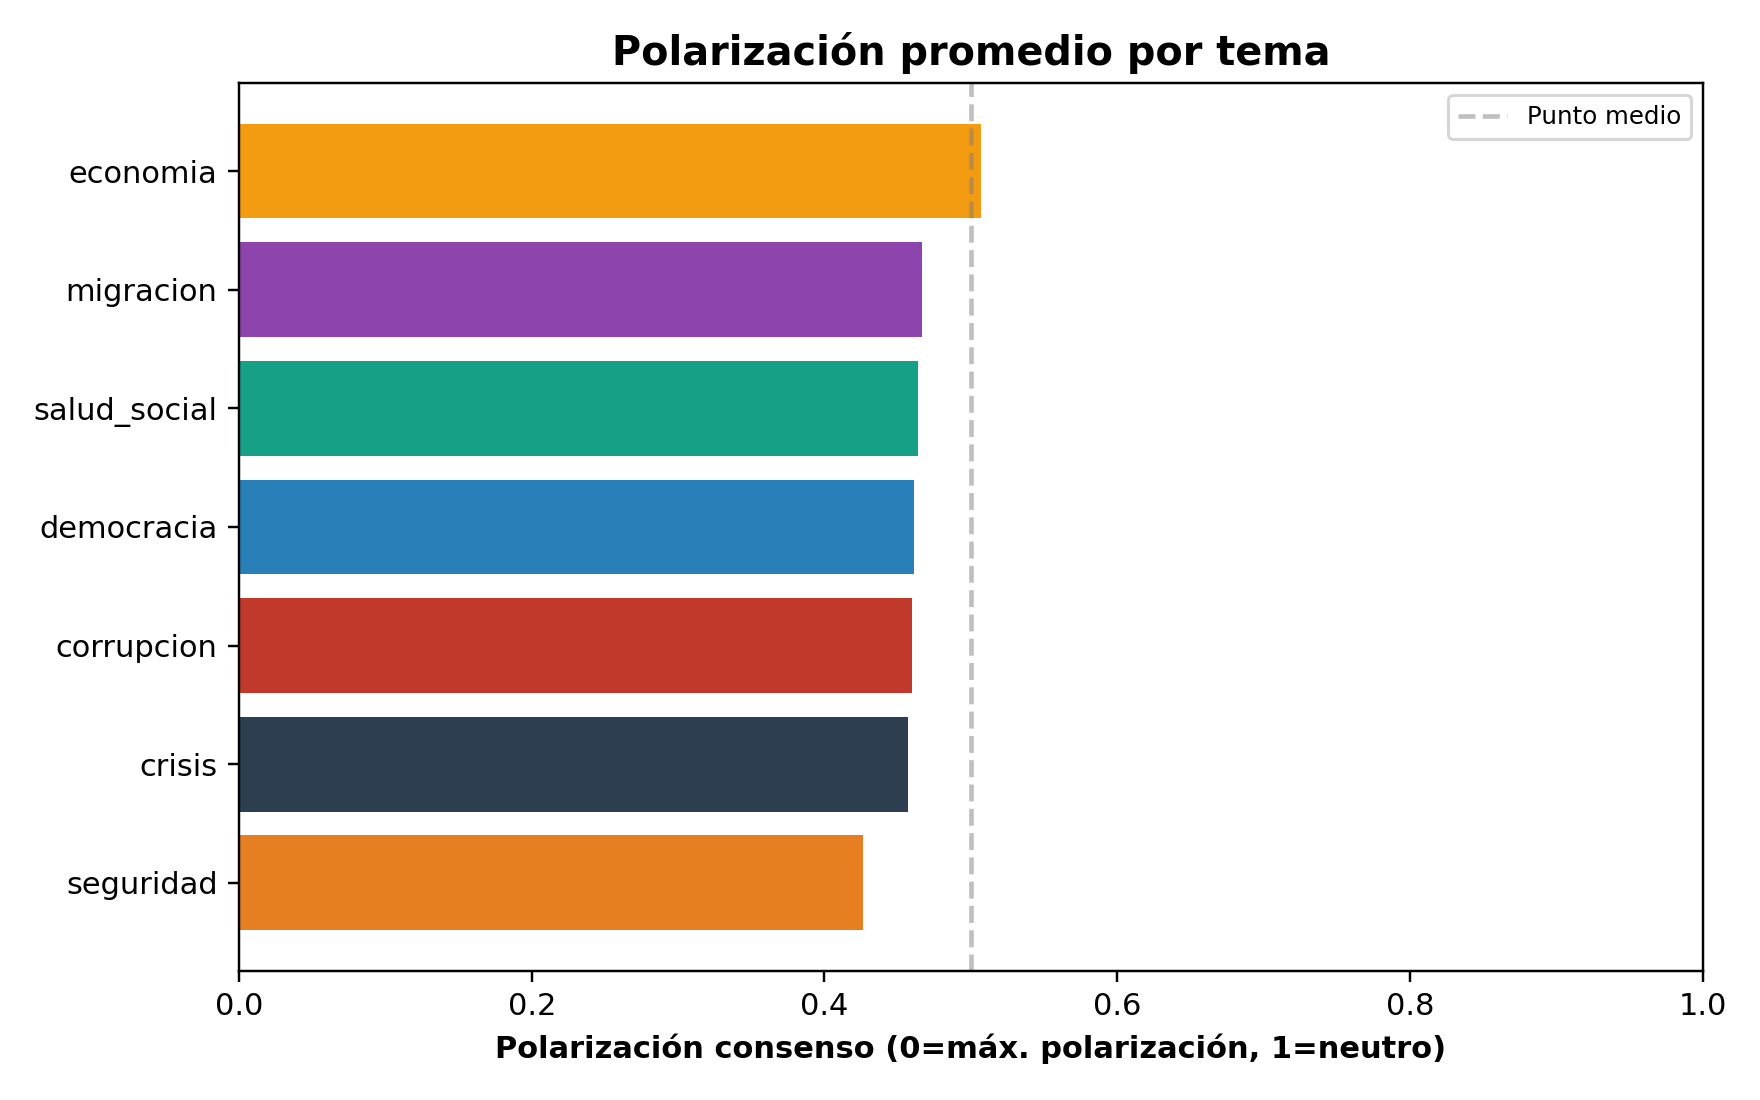

Data behind this chart, as committed beside it:
tema_embedding, polarizacion_consenso
corrupcion, 0.4599
crisis, 0.4571
democracia, 0.4611
economia, 0.5072
migracion, 0.4667
salud_social, 0.4641
seguridad, 0.4262
